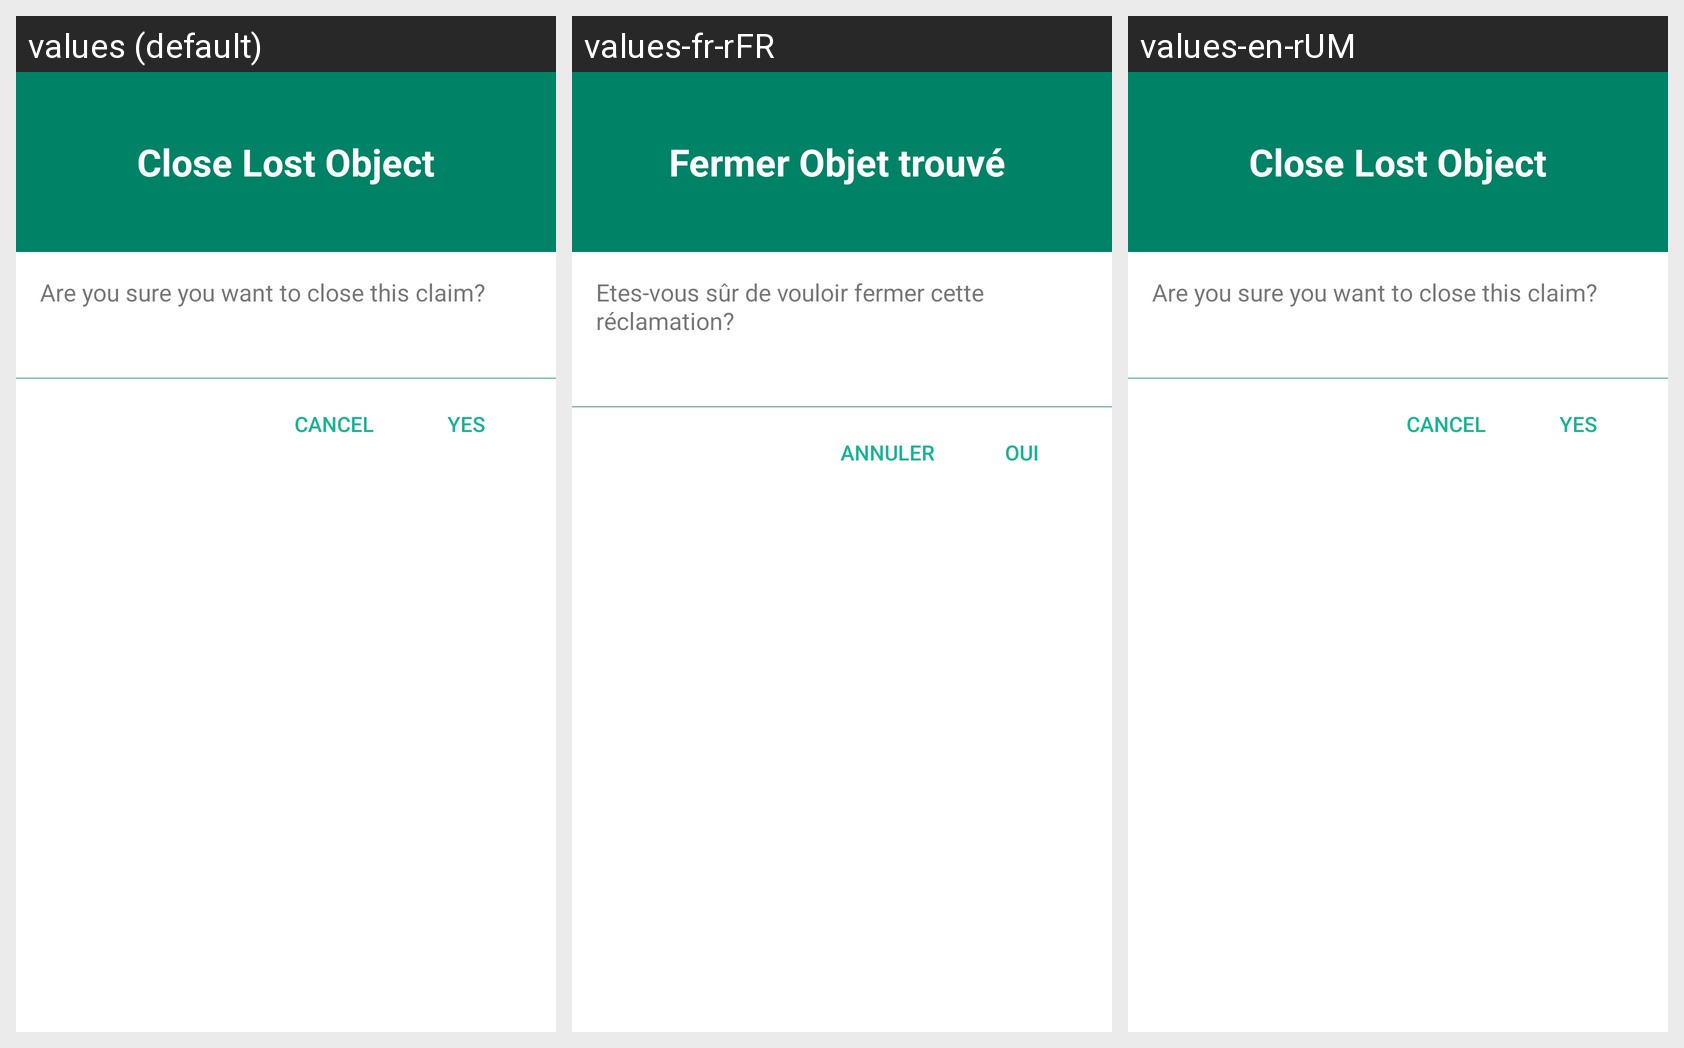

The Android screen above is rendered under several locales of the same app. Produce the string resources it draws, with the default and per-locale values.
Android screen res/layout/dialog_lost_and_found_closing.xml rendered under 3 locales, left to right: values (default), values-fr-rFR, values-en-rUM. Device: Nexus 5 (rendered at 1080×1920; each locale shown at half size, 540×960, under a caption strip naming it); theme AppThemeNoActionBar.
Strings drawn on this screen, with the default value and each locale's value (text and hints the layout hard-codes, and strings that could not be matched under every locale, appear in the picture but are not listed):

dialog_lost_and_found_title
  values: Close Lost Object
  values-fr-rFR: Fermer Objet trouvé 
  values-en-rUM: Close Lost Object

dialog_lost_and_found_text
  values: Are you sure you want to close this claim?
  values-fr-rFR: Etes-vous sûr de vouloir fermer cette réclamation? 
  values-en-rUM: Are you sure you want to close this claim?

all_yes
  values: Yes
  values-fr-rFR: Oui
  values-en-rUM: Yes

all_cancel
  values: Cancel
  values-fr-rFR: Annuler 
  values-en-rUM: Cancel
